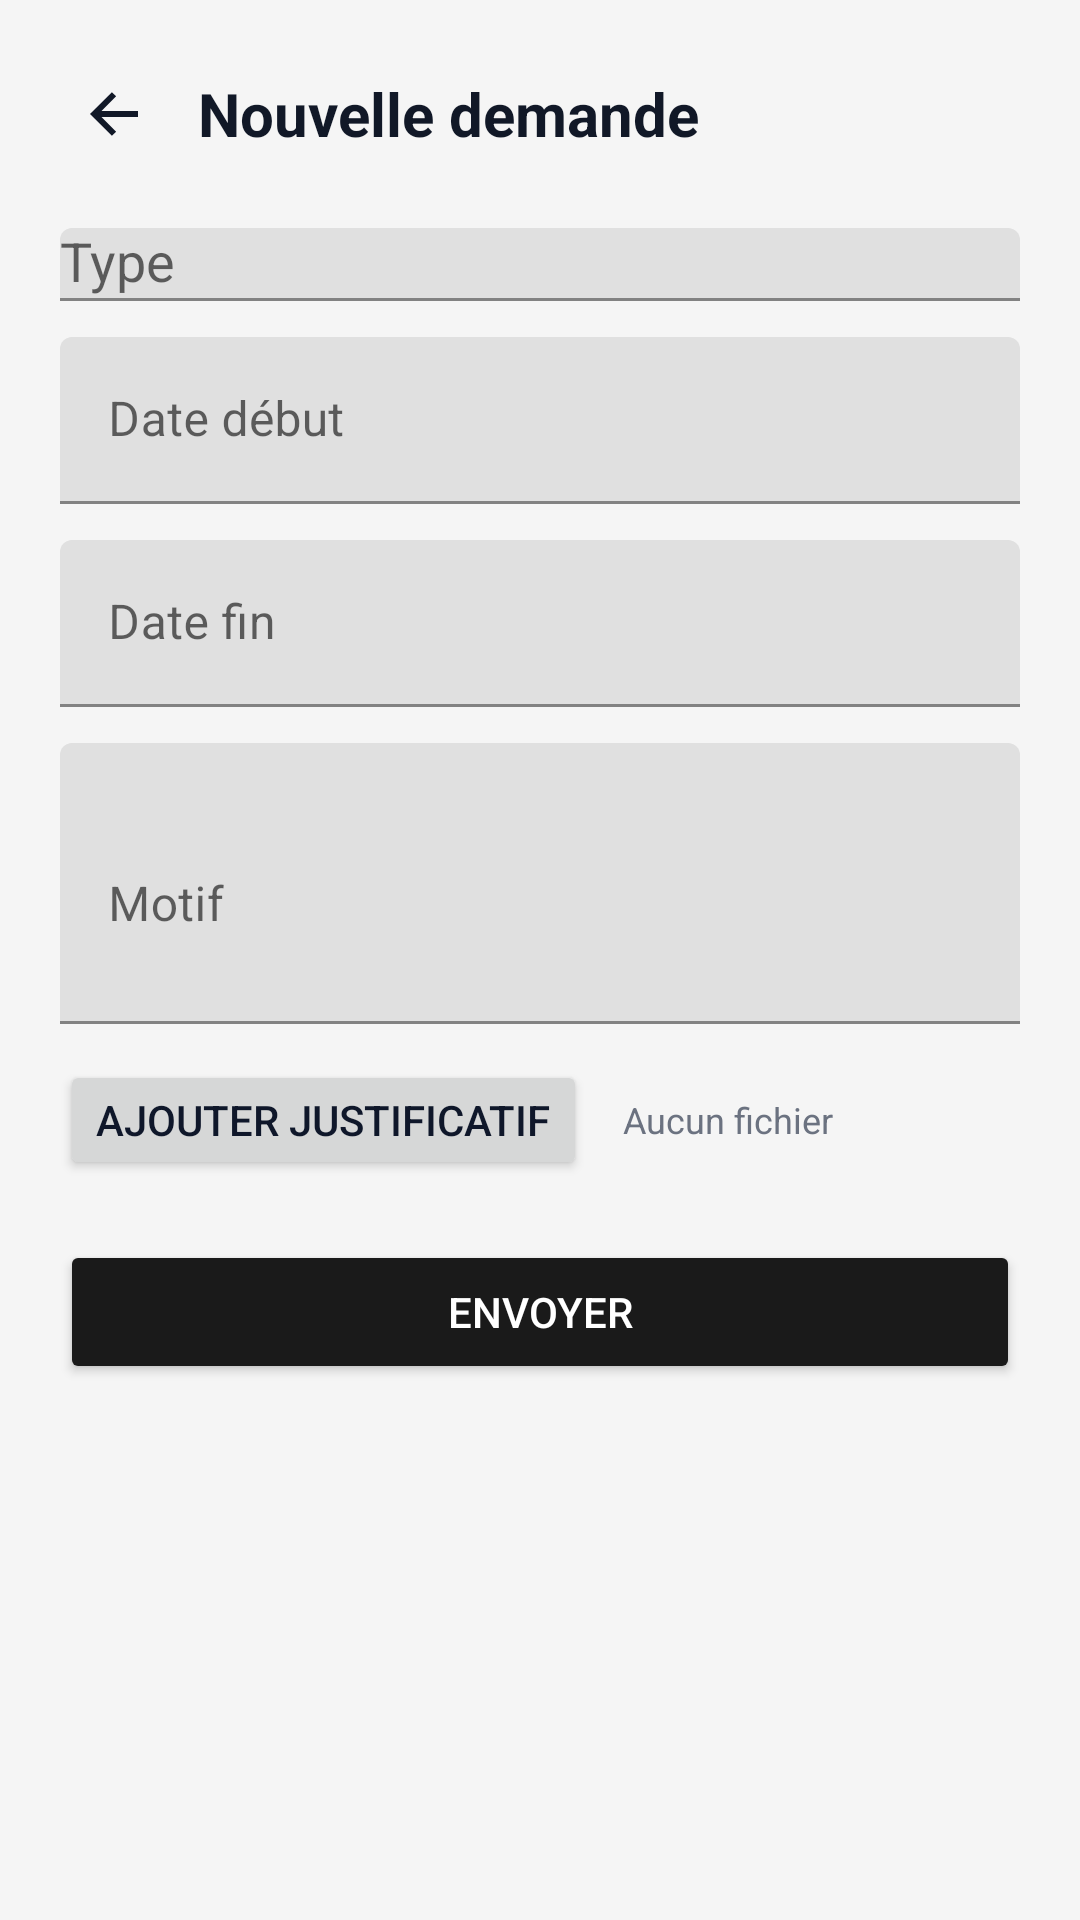

Produce the Android XML layout that renders to this screen, including the resource entries it uses.
<!-- AndroidManifest.xml: application theme Theme.GRHDemo -->
<!-- res/layout/fragment_demande_form.xml -->
<?xml version="1.0" encoding="utf-8"?>
<androidx.core.widget.NestedScrollView xmlns:android="http://schemas.android.com/apk/res/android"
    xmlns:app="http://schemas.android.com/apk/res-auto"
    android:layout_width="match_parent"
    android:layout_height="match_parent"
    android:background="#F5F5F5"
    android:fillViewport="true">

    <LinearLayout
        android:layout_width="match_parent"
        android:layout_height="wrap_content"
        android:orientation="vertical"
        android:padding="20dp">

        <LinearLayout
            android:layout_width="match_parent"
            android:layout_height="wrap_content"
            android:gravity="center_vertical"
            android:orientation="horizontal">

            <ImageButton
                android:id="@+id/btnBackDemande"
                android:layout_width="36dp"
                android:layout_height="36dp"
                android:background="@android:color/transparent"
                android:contentDescription="Retour"
                android:src="@drawable/ic_arrow_back" />

            <TextView
                android:layout_width="wrap_content"
                android:layout_height="wrap_content"
                android:layout_marginStart="10dp"
                android:text="Nouvelle demande"
                android:textColor="#111827"
                android:textSize="20sp"
                android:textStyle="bold" />
        </LinearLayout>

        <com.google.android.material.textfield.TextInputLayout
            android:layout_width="match_parent"
            android:layout_height="wrap_content"
            android:layout_marginTop="20dp"
            android:hint="Type">

            <com.google.android.material.textfield.MaterialAutoCompleteTextView
                android:id="@+id/etType"
                android:layout_width="match_parent"
                android:layout_height="wrap_content"
                android:inputType="none"
                android:focusable="false"
                android:clickable="true" />
        </com.google.android.material.textfield.TextInputLayout>

        <com.google.android.material.textfield.TextInputLayout
            android:layout_width="match_parent"
            android:layout_height="wrap_content"
            android:layout_marginTop="12dp"
            android:hint="Date début">

            <com.google.android.material.textfield.TextInputEditText
                android:id="@+id/etDateDebut"
                android:layout_width="match_parent"
                android:layout_height="wrap_content"
                android:inputType="none"
                android:focusable="false"
                android:clickable="true" />
        </com.google.android.material.textfield.TextInputLayout>

        <com.google.android.material.textfield.TextInputLayout
            android:layout_width="match_parent"
            android:layout_height="wrap_content"
            android:layout_marginTop="12dp"
            android:hint="Date fin">

            <com.google.android.material.textfield.TextInputEditText
                android:id="@+id/etDateFin"
                android:layout_width="match_parent"
                android:layout_height="wrap_content"
                android:inputType="none"
                android:focusable="false"
                android:clickable="true" />
        </com.google.android.material.textfield.TextInputLayout>

        <com.google.android.material.textfield.TextInputLayout
            android:layout_width="match_parent"
            android:layout_height="wrap_content"
            android:layout_marginTop="12dp"
            android:hint="Motif">

            <com.google.android.material.textfield.TextInputEditText
                android:id="@+id/etMotif"
                android:layout_width="match_parent"
                android:layout_height="wrap_content"
                android:inputType="textMultiLine"
                android:minLines="3" />
        </com.google.android.material.textfield.TextInputLayout>

        <LinearLayout
            android:layout_width="match_parent"
            android:layout_height="wrap_content"
            android:layout_marginTop="12dp"
            android:orientation="horizontal"
            android:gravity="center_vertical">

            <Button
                android:id="@+id/btnPickJustificatif"
                android:layout_width="wrap_content"
                android:layout_height="40dp"
                android:text="Ajouter justificatif" />

            <TextView
                android:id="@+id/tvJustificatifName"
                android:layout_width="0dp"
                android:layout_height="wrap_content"
                android:layout_marginStart="12dp"
                android:layout_weight="1"
                android:text="Aucun fichier"
                android:textColor="#6B7280"
                android:textSize="12sp" />
        </LinearLayout>

        <Button
            android:id="@+id/btnSubmitDemande"
            android:layout_width="match_parent"
            android:layout_height="48dp"
            android:layout_marginTop="20dp"
            android:backgroundTint="#1A1A1A"
            android:text="Envoyer"
            android:textColor="#FFFFFF" />

        <ProgressBar
            android:id="@+id/progressDemandeForm"
            android:layout_width="wrap_content"
            android:layout_height="wrap_content"
            android:layout_gravity="center_horizontal"
            android:layout_marginTop="12dp"
            android:visibility="gone" />
    </LinearLayout>
</androidx.core.widget.NestedScrollView>
<!-- resources referenced by this layout -->
<resources>
  <!-- drawable ic_arrow_back (drawable) -->
  <?xml version="1.0" encoding="utf-8"?>
  <vector xmlns:android="http://schemas.android.com/apk/res/android"
      android:width="24dp"
      android:height="24dp"
      android:viewportWidth="24"
      android:viewportHeight="24">
      <path
          android:fillColor="#111827"
          android:pathData="M20,11H7.83l4.88,-4.88L11.3,4.71 4,12l7.3,7.29 1.41,-1.41L7.83,13H20z"/>
  </vector>
  <style name="Theme.GRHDemo" parent="Theme.MaterialComponents.DayNight.NoActionBar">
          <item name="colorPrimary">@color/grh_primary</item>
          <item name="colorPrimaryVariant">@color/grh_primary_dark</item>
          <item name="colorSecondary">@color/grh_warning</item>
          <item name="android:colorBackground">@color/grh_background</item>
          <item name="android:textColorPrimary">@color/grh_text_primary</item>
          <item name="android:textColorSecondary">@color/grh_text_secondary</item>
      </style>
  <color name="grh_primary">#3B82F6</color>
  <color name="grh_primary_dark">#1E40AF</color>
  <color name="grh_warning">#F59E0B</color>
  <color name="grh_background">#F8FAFC</color>
  <color name="grh_text_primary">#0F172A</color>
  <color name="grh_text_secondary">#64748B</color>
</resources>
